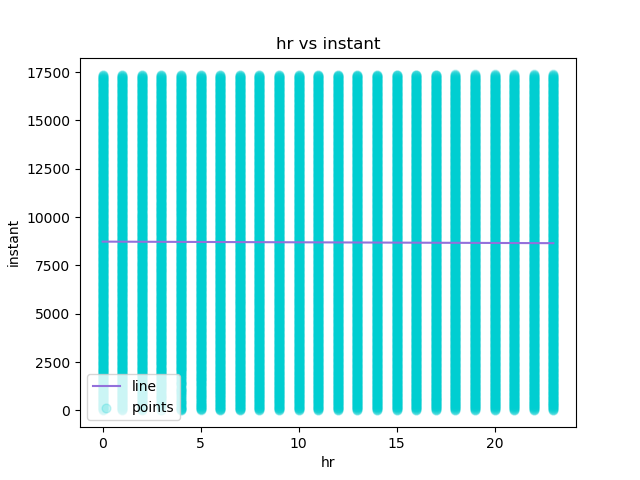

The table this chart was drawn from, first rows:
hr, instant, Predicted Y
0, 1, 8730
1, 2, 8727
2, 3, 8723
3, 4, 8720
4, 5, 8716
5, 6, 8713
6, 7, 8709
7, 8, 8706
8, 9, 8702
9, 10, 8699
10, 11, 8695
11, 12, 8692
12, 13, 8688
13, 14, 8685
14, 15, 8682
15, 16, 8678
16, 17, 8675
17, 18, 8671
18, 19, 8668
19, 20, 8664
20, 21, 8661
21, 22, 8657
22, 23, 8654
23, 24, 8650
0, 25, 8730
1, 26, 8727
2, 27, 8723
3, 28, 8720
4, 29, 8716
6, 30, 8709
7, 31, 8706
8, 32, 8702
9, 33, 8699
10, 34, 8695
11, 35, 8692
12, 36, 8688
13, 37, 8685
14, 38, 8682
15, 39, 8678
16, 40, 8675
17, 41, 8671
18, 42, 8668
19, 43, 8664
20, 44, 8661
21, 45, 8657
22, 46, 8654
23, 47, 8650
0, 48, 8730
1, 49, 8727
4, 50, 8716
5, 51, 8713
6, 52, 8709
7, 53, 8706
8, 54, 8702
9, 55, 8699
10, 56, 8695
11, 57, 8692
12, 58, 8688
13, 59, 8685
14, 60, 8682
... 17,319 more rows
